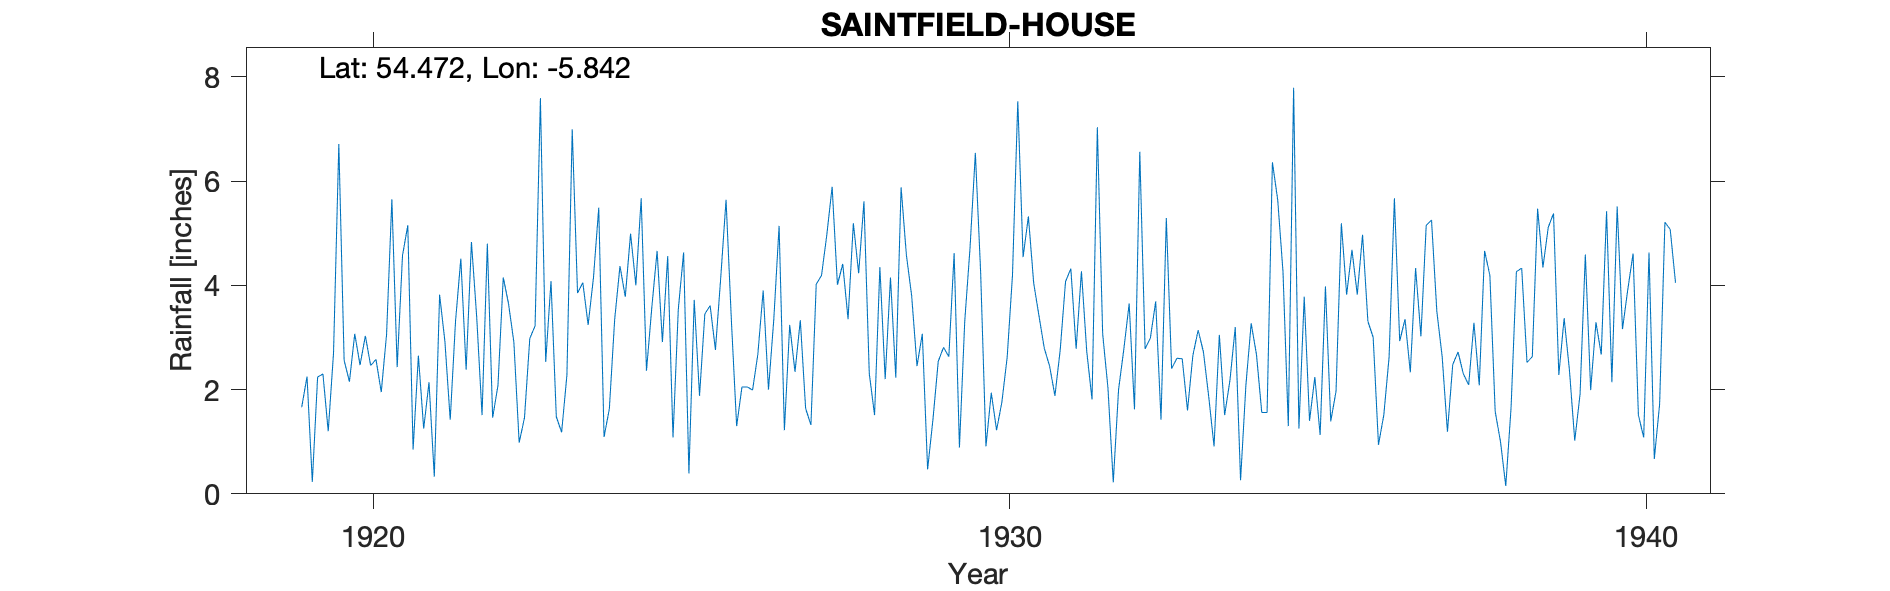

The data file committed next to this chart (first rows):
SAINTFIELD HOUSE, , , , , , , , , , , , , , , , , , , , , , , 
Grid ref, NW511153, Long, -5.842, Lat, 54.47, Elevation, 350, ft, , , , , , , , , , , , , , , 
Station no, 6201, , , , , , , , , , , , , , , , , , , , , , 
, 1910, 1911, 1912, 1913, 1914, 1915, 1916, 1917, 1918, 1919, 1920, 1921, 1922, 1923, 1924, 1925, 1926, 1927, 1928, 1929, 1930, 1931, 1932
January, , , , , , , , , , , 2.56, 5.15, 4.83, 3.22, 5.49, 2.91, 5.64, 3.24, 5.19, 2.45, 4.24, 2.79, 2.03
February, , , , , , , , , , , 2.15, 0.85, 3.38, 7.59, 1.09, 4.56, 3.34, 2.34, 4.23, 3.07, 0.91, 2.45, 0.22
March, , , , , , , , , , , 3.07, 2.65, 1.51, 2.53, 1.63, 1.08, 1.3, 3.33, 5.61, 0.47, 1.94, 1.88, 2
April, , , , , , , , , , , 2.47, 1.25, 4.8, 4.08, 3.34, 3.54, 2.05, 1.64, 2.31, 1.42, 1.22, 2.76, 2.78
May, , , , , , , , , , 1.66, 3.03, 2.14, 1.46, 1.48, 4.37, 4.63, 2.05, 1.32, 1.51, 2.54, 1.76, 4.07, 3.65
June, , , , , , , , , , 2.25, 2.46, 0.33, 2.08, 1.18, 3.78, 0.39, 1.99, 4.02, 4.35, 2.81, 2.62, 4.32, 1.62
July, , , , , , , , , , 0.23, 2.58, 3.82, 4.15, 2.28, 4.99, 3.72, 2.68, 4.19, 2.2, 2.63, 4.19, 2.78, 6.56
August, , , , , , , , , , 2.24, 1.95, 2.92, 3.64, 6.99, 4, 1.88, 3.9, 4.97, 4.15, 4.62, 7.53, 4.27, 2.78
September, , , , , , , , , , 2.3, 3.06, 1.42, 2.91, 3.85, 5.67, 3.45, 2, 5.89, 2.23, 0.89, 4.54, 2.73, 2.99
October, , , , , , , , , , 1.2, 5.65, 3.31, 0.98, 4.05, 2.36, 3.61, 3.34, 4.01, 5.88, 3.31, 5.32, 1.81, 3.69
November, , , , , , , , , , 2.7, 2.43, 4.51, 1.46, 3.24, 3.57, 2.76, 5.14, 4.41, 4.58, 4.72, 4.04, 7.03, 1.42
December, , , , , , , , , , 6.71, 4.57, 2.38, 2.98, 4.14, 4.66, 4.15, 1.22, 3.35, 3.79, 6.54, 3.41, 3.07, 5.29
Total, , , , , , , , , , , 35.98, 30.73, 34.18, 44.63, 44.95, 36.68, 34.65, 42.71, 46.03, 35.47, 41.72, 39.96, 35.03
